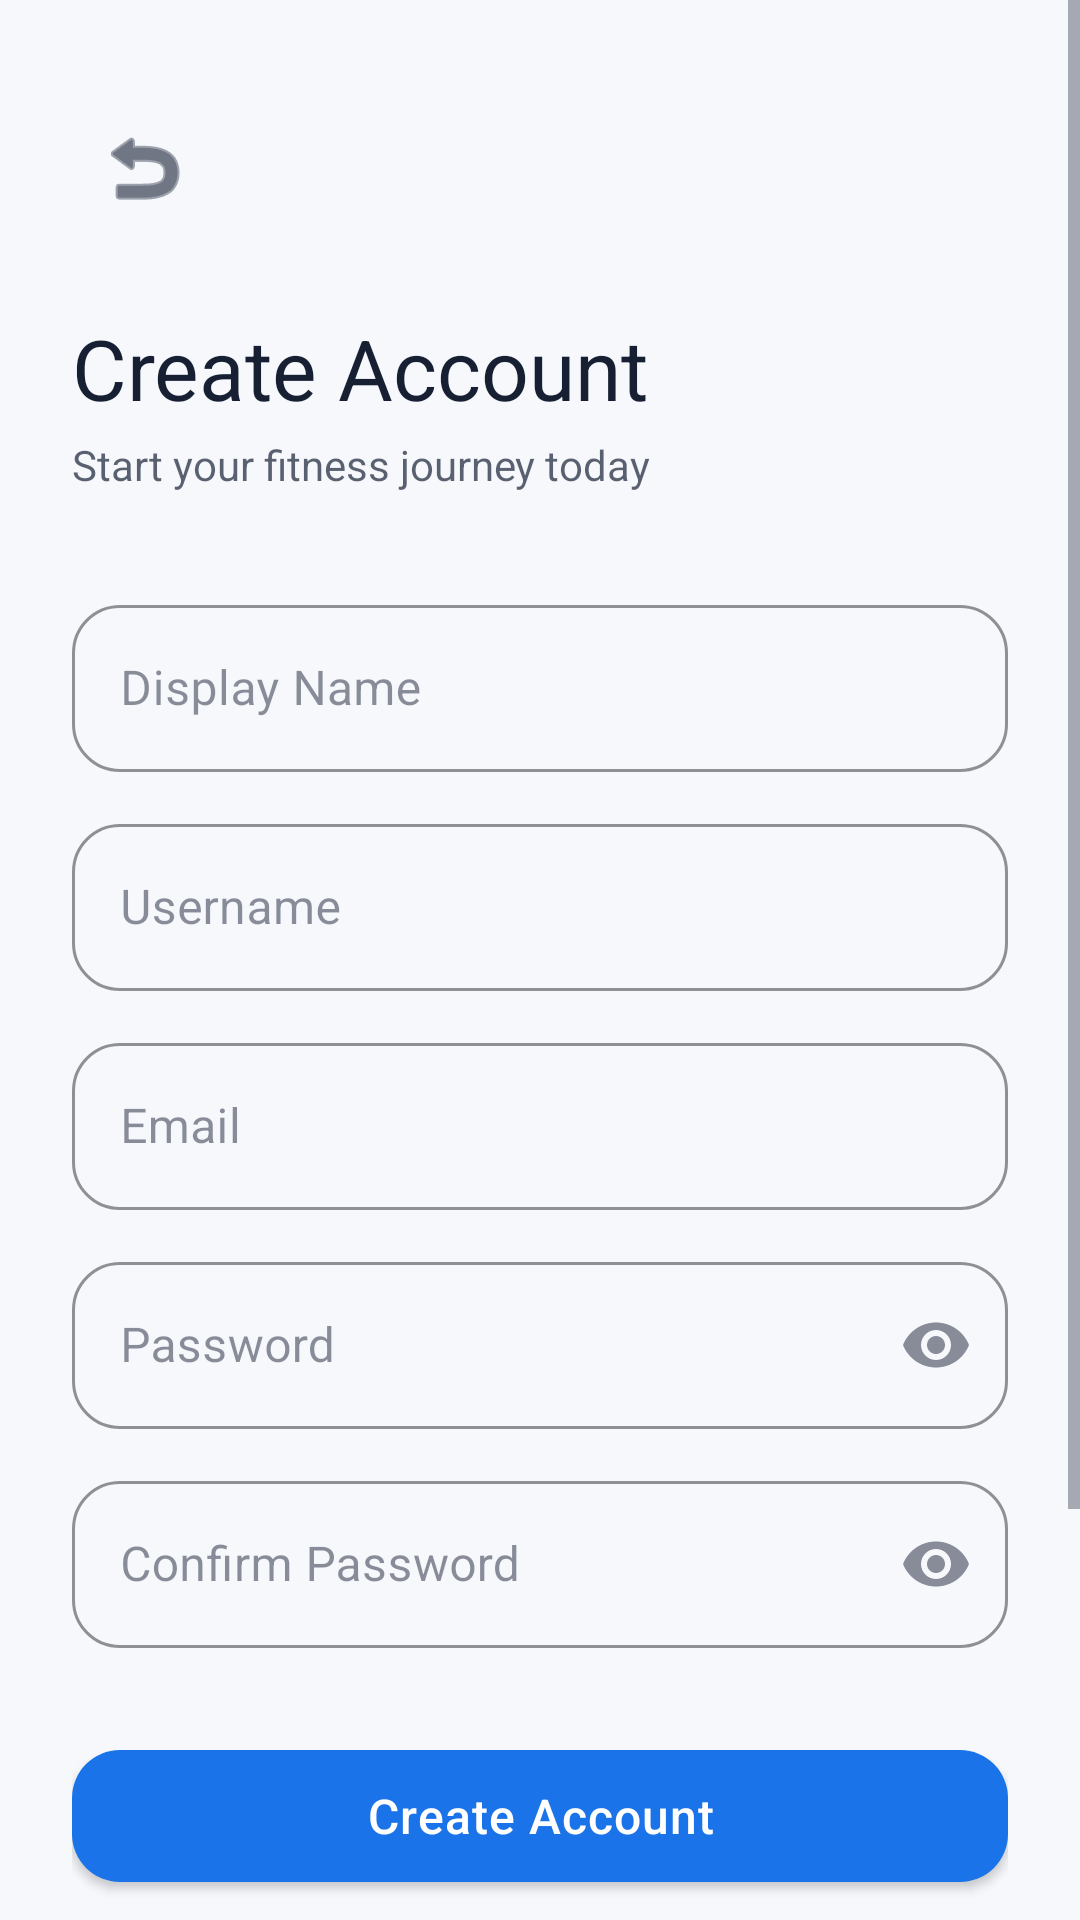

This screen was rendered from an Android layout file. Write that file and the resources it references.
<!-- AndroidManifest.xml: application theme Theme.FitTrack -->
<!-- res/layout/activity_register.xml -->
<?xml version="1.0" encoding="utf-8"?>
<ScrollView xmlns:android="http://schemas.android.com/apk/res/android"
    xmlns:app="http://schemas.android.com/apk/res-auto"
    android:layout_width="match_parent"
    android:layout_height="match_parent"
    android:background="@color/background"
    android:fillViewport="true">

    <androidx.constraintlayout.widget.ConstraintLayout
        android:layout_width="match_parent"
        android:layout_height="wrap_content"
        android:padding="24dp">

        
        <ImageButton
            android:id="@+id/btnBack"
            android:layout_width="48dp"
            android:layout_height="48dp"
            android:layout_marginTop="8dp"
            android:background="?attr/selectableItemBackgroundBorderless"
            android:contentDescription="@string/back"
            android:src="@android:drawable/ic_menu_revert"
            app:layout_constraintStart_toStartOf="parent"
            app:layout_constraintTop_toTopOf="parent"
            app:tint="@color/on_surface" />

        
        <TextView
            android:id="@+id/tvTitle"
            android:layout_width="wrap_content"
            android:layout_height="wrap_content"
            android:layout_marginTop="24dp"
            android:fontFamily="sans-serif-bold"
            android:text="@string/register_title"
            android:textColor="@color/on_surface"
            android:textSize="28sp"
            app:layout_constraintStart_toStartOf="parent"
            app:layout_constraintTop_toBottomOf="@id/btnBack" />

        <TextView
            android:id="@+id/tvSubtitle"
            android:layout_width="wrap_content"
            android:layout_height="wrap_content"
            android:layout_marginTop="4dp"
            android:text="@string/register_subtitle"
            android:textColor="@color/on_surface_medium"
            android:textSize="14sp"
            app:layout_constraintStart_toStartOf="parent"
            app:layout_constraintTop_toBottomOf="@id/tvTitle" />

        
        <com.google.android.material.textfield.TextInputLayout
            android:id="@+id/tilDisplayName"
            android:layout_width="0dp"
            android:layout_height="wrap_content"
            android:layout_marginTop="32dp"
            android:hint="@string/hint_display_name"
            app:layout_constraintEnd_toEndOf="parent"
            app:layout_constraintStart_toStartOf="parent"
            app:layout_constraintTop_toBottomOf="@id/tvSubtitle">

            <com.google.android.material.textfield.TextInputEditText
                android:id="@+id/etDisplayName"
                android:layout_width="match_parent"
                android:layout_height="wrap_content"
                android:inputType="textPersonName|textCapWords"
                android:digits="ABCDEFGHIJKLMNOPQRSTUVWXYZabcdefghijklmnopqrstuvwxyzÀÁÂÃÄÅÆÇÈÉÊËÌÍÎÏÐÑÒÓÔÕÖØÙÚÛÜÝÞßàáâãäåæçèéêëìíîïðñòóôõöøùúûüýþÿĀāĂăĄąĆćĈĉĊċČčĎďĐđĒēĔĕĖėĘęĚěĜĝĞğĠġĢģĤĥĦħĨĩĪīĬĭĮįİıĴĵĶķĹĺĻļĽľŁłŃńŅņŇňŌōŎŏŐőŒœŔŕŖŗŘřŚśŜŝŞşŠšŢţŤťŨũŪūŬŭŮůŰűŲųŴŵŶŷŸŹźŻżŽž 0123456789._-"
                android:textColor="@color/on_surface" />
        </com.google.android.material.textfield.TextInputLayout>


        <com.google.android.material.textfield.TextInputLayout
            android:id="@+id/tilUsername"
            android:layout_width="0dp"
            android:layout_height="wrap_content"
            android:layout_marginTop="12dp"
            android:hint="@string/hint_username"
            app:layout_constraintEnd_toEndOf="parent"
            app:layout_constraintStart_toStartOf="parent"
            app:layout_constraintTop_toBottomOf="@id/tilDisplayName">

            <com.google.android.material.textfield.TextInputEditText
                android:id="@+id/etUsername"
                android:layout_width="match_parent"
                android:layout_height="wrap_content"
                android:inputType="text"
                android:textColor="@color/on_surface" />
        </com.google.android.material.textfield.TextInputLayout>

        
        <com.google.android.material.textfield.TextInputLayout
            android:id="@+id/tilEmail"
            android:layout_width="0dp"
            android:layout_height="wrap_content"
            android:layout_marginTop="12dp"
            android:hint="@string/hint_email"
            app:layout_constraintEnd_toEndOf="parent"
            app:layout_constraintStart_toStartOf="parent"
            app:layout_constraintTop_toBottomOf="@id/tilUsername">

            <com.google.android.material.textfield.TextInputEditText
                android:id="@+id/etEmail"
                android:layout_width="match_parent"
                android:layout_height="wrap_content"
                android:inputType="textEmailAddress"
                android:textColor="@color/on_surface" />
        </com.google.android.material.textfield.TextInputLayout>

        
        <com.google.android.material.textfield.TextInputLayout
            android:id="@+id/tilPassword"
            android:layout_width="0dp"
            android:layout_height="wrap_content"
            android:layout_marginTop="12dp"
            android:hint="@string/hint_password"
            app:passwordToggleEnabled="true"
            app:passwordToggleTint="@color/on_surface_low"
            app:layout_constraintEnd_toEndOf="parent"
            app:layout_constraintStart_toStartOf="parent"
            app:layout_constraintTop_toBottomOf="@id/tilEmail">

            <com.google.android.material.textfield.TextInputEditText
                android:id="@+id/etPassword"
                android:layout_width="match_parent"
                android:layout_height="wrap_content"
                android:inputType="textPassword"
                android:textColor="@color/on_surface" />
        </com.google.android.material.textfield.TextInputLayout>

        
        <com.google.android.material.textfield.TextInputLayout
            android:id="@+id/tilConfirmPassword"
            android:layout_width="0dp"
            android:layout_height="wrap_content"
            android:layout_marginTop="12dp"
            android:hint="@string/hint_confirm_password"
            app:passwordToggleEnabled="true"
            app:passwordToggleTint="@color/on_surface_low"
            app:layout_constraintEnd_toEndOf="parent"
            app:layout_constraintStart_toStartOf="parent"
            app:layout_constraintTop_toBottomOf="@id/tilPassword">

            <com.google.android.material.textfield.TextInputEditText
                android:id="@+id/etConfirmPassword"
                android:layout_width="match_parent"
                android:layout_height="wrap_content"
                android:inputType="textPassword"
                android:textColor="@color/on_surface" />
        </com.google.android.material.textfield.TextInputLayout>

        
        <com.google.android.material.button.MaterialButton
            android:id="@+id/btnRegister"
            android:layout_width="0dp"
            android:layout_height="56dp"
            android:layout_marginTop="28dp"
            android:text="@string/btn_register"
            android:textSize="16sp"
            app:layout_constraintEnd_toEndOf="parent"
            app:layout_constraintStart_toStartOf="parent"
            app:layout_constraintTop_toBottomOf="@id/tilConfirmPassword" />

        
        <ProgressBar
            android:id="@+id/progressBar"
            android:layout_width="wrap_content"
            android:layout_height="wrap_content"
            android:visibility="gone"
            app:layout_constraintBottom_toBottomOf="@id/btnRegister"
            app:layout_constraintEnd_toEndOf="@id/btnRegister"
            app:layout_constraintStart_toStartOf="@id/btnRegister"
            app:layout_constraintTop_toTopOf="@id/btnRegister" />

        <com.google.android.material.button.MaterialButton
            android:id="@+id/btnGoogleRegister"
            style="@style/Widget.FitTrack.Button.Outlined"
            android:layout_width="0dp"
            android:layout_height="56dp"
            android:layout_marginTop="14dp"
            android:text="@string/btn_google_sign_in"
            app:layout_constraintEnd_toEndOf="parent"
            app:layout_constraintStart_toStartOf="parent"
            app:layout_constraintTop_toBottomOf="@id/btnRegister" />

        
        <TextView
            android:id="@+id/tvLoginLink"
            android:layout_width="wrap_content"
            android:layout_height="wrap_content"
            android:layout_marginTop="20dp"
            android:layout_marginBottom="32dp"
            android:padding="8dp"
            android:text="@string/register_login_link"
            android:textColor="@color/primary"
            android:textSize="14sp"
            app:layout_constraintBottom_toBottomOf="parent"
            app:layout_constraintEnd_toEndOf="parent"
            app:layout_constraintStart_toStartOf="parent"
            app:layout_constraintTop_toBottomOf="@id/btnGoogleRegister" />

    </androidx.constraintlayout.widget.ConstraintLayout>
</ScrollView>
<!-- resources referenced by this layout -->
<resources>
  <color name="background">#F6F8FC</color>
  <color name="on_surface">#172033</color>
  <color name="on_surface_low">#80172033</color>
  <color name="on_surface_medium">#B3172033</color>
  <color name="primary">#1A73E8</color>
  <string name="back">Back</string>
  <string name="btn_google_sign_in">Continue with Google</string>
  <string name="btn_register">Create Account</string>
  <string name="hint_confirm_password">Confirm Password</string>
  <string name="hint_display_name">Display Name</string>
  <string name="hint_email">Email</string>
  <string name="hint_password">Password</string>
  <string name="hint_username">Username</string>
  <string name="register_login_link">Already have an account? Log In</string>
  <string name="register_subtitle">Start your fitness journey today</string>
  <string name="register_title">Create Account</string>
  <style name="Widget.FitTrack.Button.Outlined" parent="Widget.MaterialComponents.Button.OutlinedButton">
          <item name="cornerRadius">12dp</item>
          <item name="android:textAllCaps">false</item>
          <item name="strokeColor">@color/primary</item>
          <item name="android:textColor">@color/primary</item>
      </style>
  <color name="primary_dark">#0D47A1</color>
  <color name="on_primary">#FFFFFF</color>
  <color name="accent">#FF6D00</color>
  <color name="accent_light">#FFA040</color>
  <color name="surface">#FFFFFF</color>
  <color name="error">#E53935</color>
  <style name="Widget.FitTrack.TextInputLayout" parent="Widget.MaterialComponents.TextInputLayout.OutlinedBox">
          <item name="boxStrokeColor">@color/primary</item>
          <item name="hintTextColor">@color/primary</item>
          <item name="android:textColorHint">@color/on_surface_low</item>
          <item name="boxCornerRadiusTopStart">16dp</item>
          <item name="boxCornerRadiusTopEnd">16dp</item>
          <item name="boxCornerRadiusBottomStart">16dp</item>
          <item name="boxCornerRadiusBottomEnd">16dp</item>
      </style>
  <style name="Widget.FitTrack.Button" parent="Widget.MaterialComponents.Button">
          <item name="cornerRadius">16dp</item>
          <item name="android:textAllCaps">false</item>
          <item name="android:letterSpacing">0.02</item>
          <item name="backgroundTint">@color/primary</item>
      </style>
  <style name="Widget.FitTrack.Card" parent="Widget.MaterialComponents.CardView">
          <item name="cardBackgroundColor">@color/card_background</item>
          <item name="cardCornerRadius">20dp</item>
          <item name="cardElevation">2dp</item>
          <item name="strokeWidth">1dp</item>
          <item name="strokeColor">@color/divider</item>
      </style>
  <style name="Widget.FitTrack.BottomNavigation" parent="Widget.MaterialComponents.BottomNavigationView">
          <item name="backgroundTint">@color/surface</item>
          <item name="itemIconTint">@color/bottom_nav_colors</item>
          <item name="itemTextColor">@color/bottom_nav_colors</item>
          <item name="itemRippleColor">@color/ripple</item>
      </style>
  <style name="Animation.FitTrack.Activity" parent="@android:style/Animation.Activity">
          <item name="android:activityOpenEnterAnimation">@anim/fade_slide_in</item>
          <item name="android:activityOpenExitAnimation">@anim/fade_slide_out</item>
          <item name="android:activityCloseEnterAnimation">@anim/fade_slide_in</item>
          <item name="android:activityCloseExitAnimation">@anim/fade_slide_out</item>
      </style>
  <color name="card_background">#FFFFFF</color>
  <color name="divider">#1F172033</color>
  <color name="ripple">#221A73E8</color>
</resources>
